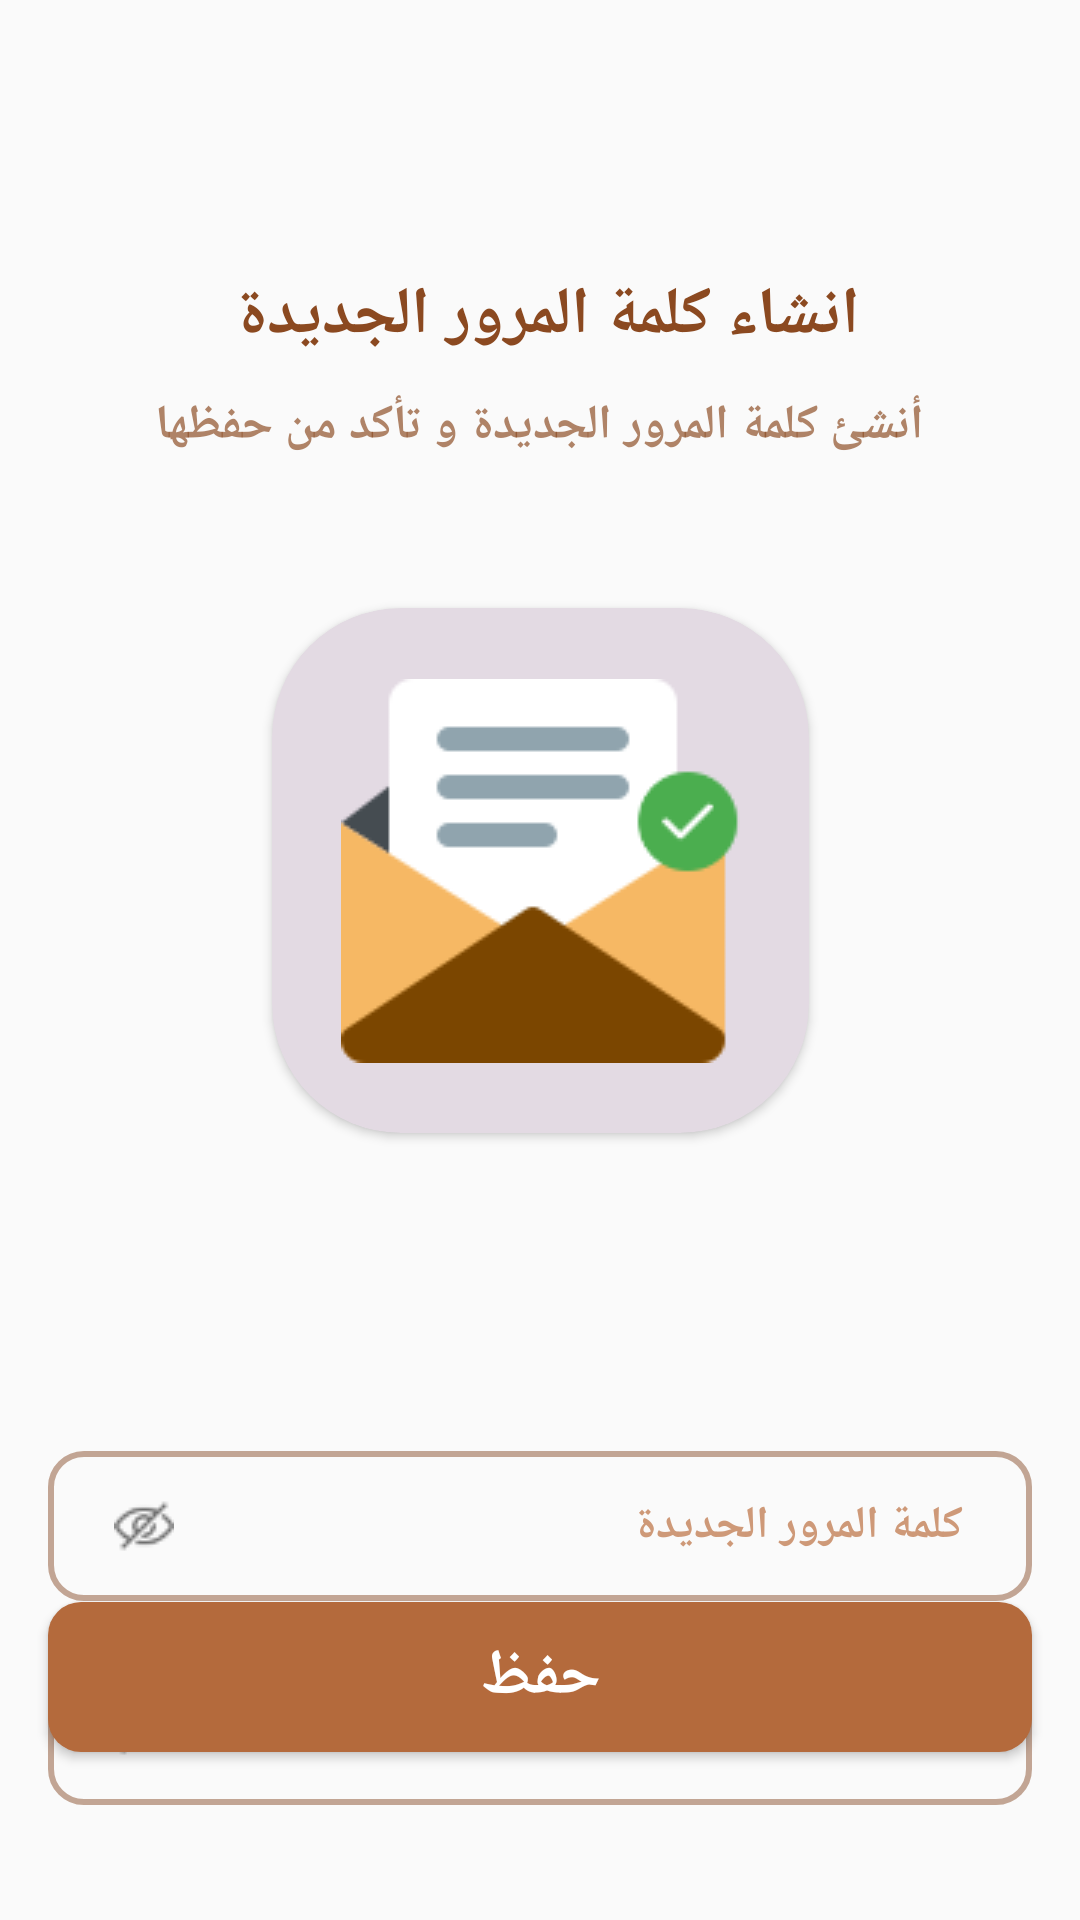

Write the Android layout XML for this screen, with the resource values it uses.
<!-- AndroidManifest.xml: application theme Theme.AlesraaProjectXML -->
<!-- res/layout/activity_password3.xml -->
<?xml version="1.0" encoding="utf-8"?>
<androidx.constraintlayout.widget.ConstraintLayout xmlns:android="http://schemas.android.com/apk/res/android"
    xmlns:app="http://schemas.android.com/apk/res-auto"
    xmlns:tools="http://schemas.android.com/tools"
    android:layout_width="match_parent"
    android:layout_height="match_parent"
    tools:context=".password_3">
    <LinearLayout
        android:id="@+id/linear"
        app:layout_constraintTop_toTopOf="parent"
        app:layout_constraintStart_toStartOf="parent"
        app:layout_constraintEnd_toEndOf="parent"
        android:layout_width="match_parent"
        android:layout_height="wrap_content"
        android:orientation="vertical"
        android:gravity="center_horizontal">
        <TextView
            android:layout_width="wrap_content"
            android:layout_height="wrap_content"
            android:layout_gravity="center_horizontal"
            android:layout_marginTop="90dp"
            android:text="انشاء كلمة المرور الجديدة "
            android:textAlignment="center"
            android:textColor="#8B4920"
            android:textSize="22sp"
            android:textStyle="bold"
            />
        <TextView
            android:layout_width="wrap_content"
            android:layout_height="wrap_content"
            android:layout_gravity="center_horizontal"
            android:layout_marginTop="11dp"
            android:text="أنشئ كلمة المرور الجديدة و تأكد من حفظها"
            android:textAlignment="center"
            android:textColor="#AD8B4920"
            android:textSize="16sp"
            android:textStyle="bold"/>

    </LinearLayout>


    <androidx.cardview.widget.CardView
        app:layout_constraintTop_toBottomOf="@id/linear"
        app:layout_constraintEnd_toEndOf="parent"
        app:layout_constraintStart_toStartOf="parent"
        android:id="@+id/card"
        android:layout_gravity="center_horizontal"
        android:layout_marginTop="50dp"
        android:layout_width="179dp"
        android:layout_height="175dp"
        app:cardBackgroundColor="#E3DAE3"
        app:cardCornerRadius="43dp">
        <androidx.constraintlayout.widget.ConstraintLayout
            android:layout_width="match_parent"
            android:layout_height="match_parent">
            <ImageView
                android:id="@+id/img_email"
                android:layout_width="wrap_content"
                android:layout_height="wrap_content"
                app:layout_constraintStart_toStartOf="parent"
                app:layout_constraintEnd_toEndOf="parent"
                app:layout_constraintTop_toTopOf="parent"
                app:layout_constraintBottom_toBottomOf="parent"
                android:src="@drawable/email_corect"/>

        </androidx.constraintlayout.widget.ConstraintLayout>

    </androidx.cardview.widget.CardView>
    <LinearLayout
        android:layout_width="match_parent"
        android:layout_height="wrap_content"
        android:orientation="vertical"
        app:layout_constraintTop_toBottomOf="@id/card"
        app:layout_constraintStart_toStartOf="parent"
        app:layout_constraintEnd_toEndOf="parent"


        >
        <EditText
            android:id="@+id/edit_NewPassword"
            android:layout_width="match_parent"
            android:layout_height="50dp"
            android:background="@drawable/edit_login"
            android:layout_marginStart="16dp"
            android:layout_marginEnd="16dp"
            android:layout_marginTop="106dp"
            android:hint="   كلمة المرور الجديدة "
            android:textColorHint="#CE9978"
            android:textSize="15dp"
            android:textColor="@color/black"
            android:textStyle="bold"
            android:drawableStart="@drawable/hide"
            android:paddingEnd="12dp"
            android:paddingStart="22dp"
            />
        <EditText
            android:id="@+id/edit_SureNewPassword"
            android:layout_width="match_parent"
            android:layout_height="50dp"
            android:background="@drawable/edit_login"
            android:layout_marginStart="16dp"
            android:layout_marginEnd="16dp"
            android:layout_marginTop="18dp"
            android:hint="   تأكيد كلمة المرور"
            android:textColorHint="#CE9978"
            android:textSize="15dp"
            android:textColor="@color/black"
            android:textStyle="bold"
            android:drawableStart="@drawable/hide"
            android:paddingEnd="12dp"
            android:paddingStart="22dp"/>




    </LinearLayout>
    <Button
        android:id="@+id/btn_Save"
        android:layout_width="match_parent"
        android:layout_height="50dp"
        android:layout_marginEnd="16dp"
        android:layout_marginStart="16dp"
        android:background="@drawable/btn_login"
        android:text="حفظ"
        android:layout_gravity="center_vertical"
        android:textStyle="bold"
        android:textColor="@color/white"
        android:textSize="21dp"
        app:layout_constraintBottom_toBottomOf="parent"
        app:layout_constraintStart_toStartOf="parent"
        app:layout_constraintEnd_toEndOf="parent"
        android:layout_marginBottom="56dp"
        />




</androidx.constraintlayout.widget.ConstraintLayout>
<!-- resources referenced by this layout -->
<resources>
  <color name="black">#FF000000</color>
  <color name="white">#FFFFFFFF</color>
  <!-- drawable btn_login (drawable) -->
  <?xml version="1.0" encoding="utf-8"?>
  <shape xmlns:android="http://schemas.android.com/apk/res/android">
      <solid android:color="#B46A3C"/>
      <corners android:radius="11dp"/>
  
  </shape>
  <!-- drawable edit_login (drawable) -->
  <?xml version="1.0" encoding="utf-8"?>
  <shape xmlns:android="http://schemas.android.com/apk/res/android">
      <stroke android:width="2dp" android:color="#757E401B"/>
      <corners android:radius="11dp"/>
  
  </shape>
  <!-- drawable email_corect: png bitmap (drawable-v24, 3713 bytes) -->
  <!-- drawable hide: png bitmap (drawable-v24, 825 bytes) -->
  <style name="Theme.AlesraaProjectXML" parent="Theme.AppCompat.Light.NoActionBar">
          
          <item name="colorPrimary">#00000000</item>
          <item name="colorPrimaryVariant">#00000000</item>
          <item name="colorOnPrimary">@color/white</item>
          
          <item name="colorSecondary">@color/teal_200</item>
          <item name="colorSecondaryVariant">@color/teal_700</item>
          <item name="colorOnSecondary">@color/black</item>
          
          <item name="android:statusBarColor">?attr/colorPrimaryVariant</item>
          
      </style>
  <color name="teal_200">#FF03DAC5</color>
  <color name="teal_700">#FF018786</color>
</resources>
